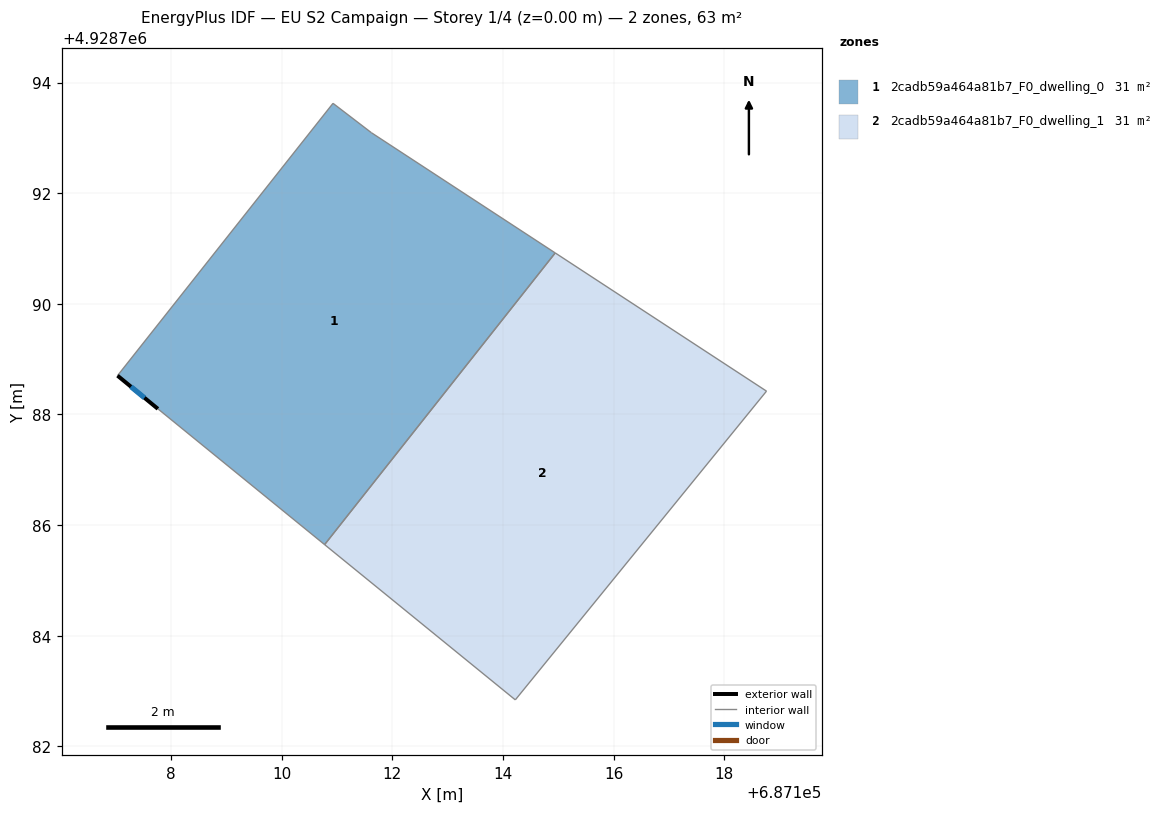
=== STOREY PLAN SPEC (per zone: floor XY polygon, exterior-wall plan segments, windows/doors) ===
zone 1: 2cadb59a464a81b7_F0_dwelling_0  (31.3 m²)
  floor: (687110.78, 4928785.65) (687114.94, 4928790.92) (687111.62, 4928793.09) (687110.93, 4928793.62) (687107.03, 4928788.70) (687107.76, 4928788.10)
  exterior wall: (687107.76, 4928788.10) – (687107.03, 4928788.70)  [0.9 m]
    window: (687107.52, 4928788.30) – (687107.28, 4928788.50)  [0.3 m²]
  interior walls: 5
zone 2: 2cadb59a464a81b7_F0_dwelling_1  (31.3 m²)
  floor: (687114.22, 4928782.84) (687118.76, 4928788.42) (687114.94, 4928790.92) (687110.78, 4928785.65)
  interior walls: 4

=== DERIVED (storey summary) ===
Building: EU S2 Campaign
Storey: 1 of 4  (floor level z = 0.00 m)
Storey gross floor area: 62.5 m²
Zones on this storey: 2
  - 2cadb59a464a81b7_F0_dwelling_0: floor 31.3 m²; exterior wall 0.9 m (2.8 m²); 1 window(s) 0.3 m²; WWR 11.1%
  - 2cadb59a464a81b7_F0_dwelling_1: floor 31.3 m²
Zone adjacency (shared interzone walls):
  - 2cadb59a464a81b7_F0_dwelling_0 ↔ 2cadb59a464a81b7_F0_dwelling_1